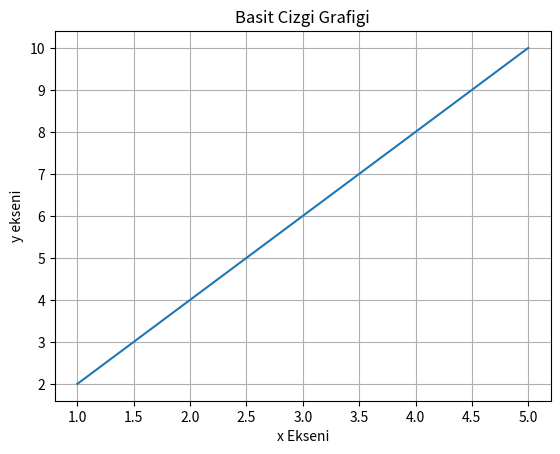

This chart was generated by the following Python code:
import matplotlib.pyplot as plt
x=[1,2,3,4,5]
y=[2,4,6,8,10]
plt.plot(x,y)
plt.title("Basit Cizgi Grafigi")
plt.xlabel("x Ekseni")
plt.ylabel("y ekseni")

plt.grid(True)
plt.show()
